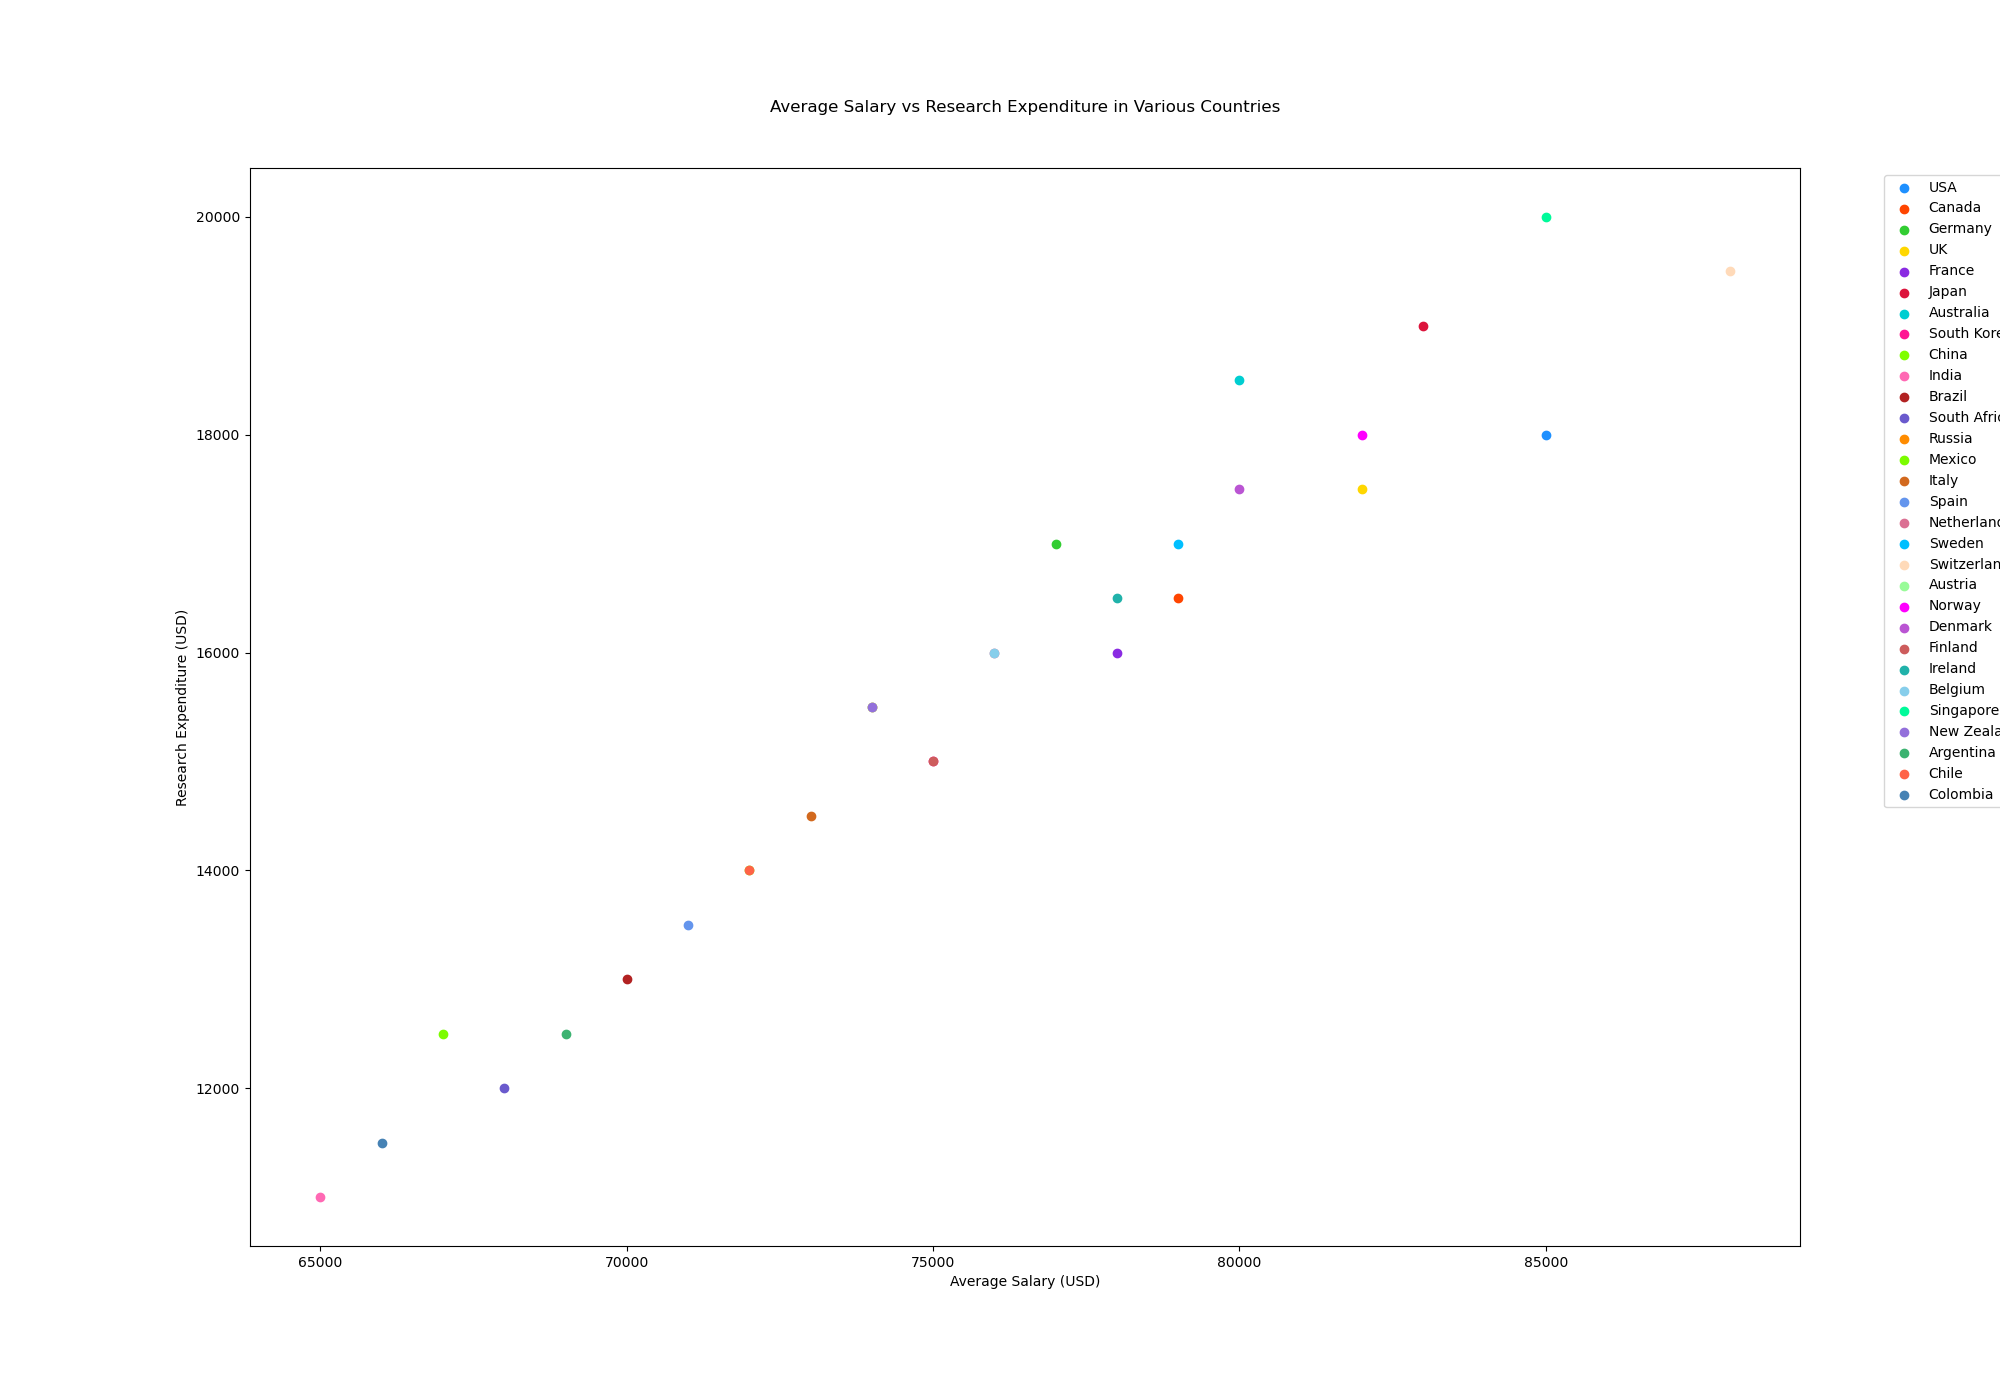

The table this chart was drawn from, first rows:
Country, Average_Salary, Research_Expenditure, Color
USA, 85000, 18000, #1E90FF
Canada, 79000, 16500, #FF4500
Germany, 77000, 17000, #32CD32
UK, 82000, 17500, #FFD700
France, 78000, 16000, #8A2BE2
Japan, 83000, 19000, #DC143C
Australia, 80000, 18500, #00CED1
South Korea, 75000, 15000, #FF1493
China, 72000, 14000, #7FFF00
India, 65000, 11000, #FF69B4
Brazil, 70000, 13000, #B22222
South Africa, 68000, 12000, #6A5ACD
Russia, 74000, 15500, #FF8C00
Mexico, 67000, 12500, #7CFC00
Italy, 73000, 14500, #D2691E
Spain, 71000, 13500, #6495ED
Netherlands, 76000, 16000, #DB7093
Sweden, 79000, 17000, #00BFFF
Switzerland, 88000, 19500, #FFDAB9
Austria, 74000, 15500, #98FB98
Norway, 82000, 18000, #FF00FF
Denmark, 80000, 17500, #BA55D3
Finland, 75000, 15000, #CD5C5C
Ireland, 78000, 16500, #20B2AA
Belgium, 76000, 16000, #87CEEB
Singapore, 85000, 20000, #00FA9A
New Zealand, 74000, 15500, #9370DB
Argentina, 69000, 12500, #3CB371
Chile, 72000, 14000, #FF6347
Colombia, 66000, 11500, #4682B4
